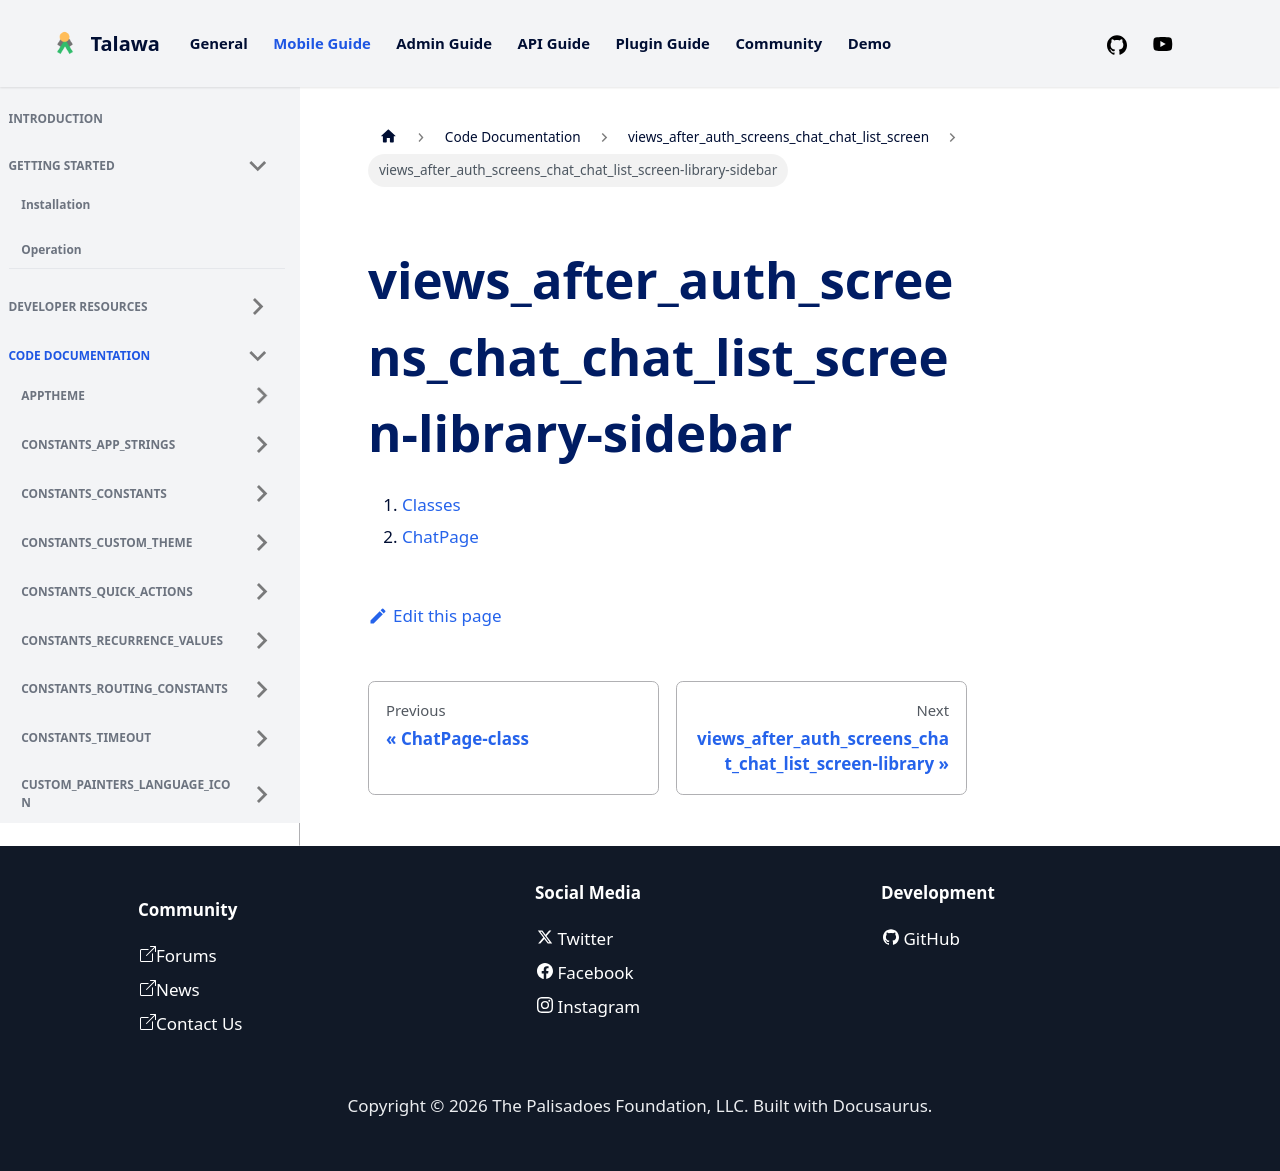

repository: PalisadoesFoundation/talawa · page: docs/auto-docs/views_after_auth_screens_chat_chat_list_screen/views_after_auth_screens_chat_chat_list_screen-library-sidebar/index.html · generator: docusaurus

1.  [Classes](./#classes)
2.  [ChatPage](./ChatPage-class.md)
